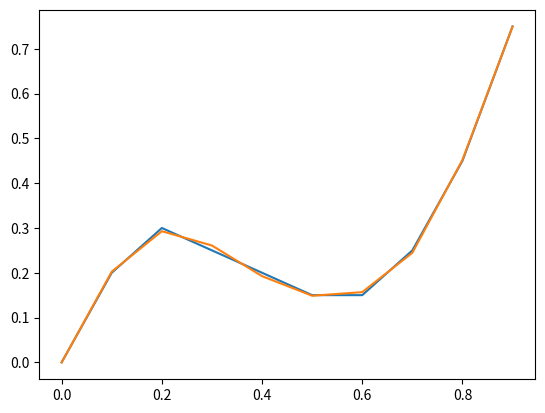

The script that saved this image:
import matplotlib.pyplot as plt
import pylab

 

x = pylab.array([i/10 for i in range(0,10)])

y = pylab.array([0, 0.2, 0.3, 0.25, 0.2, 0.15, 0.15, 0.25, 0.45, 0.75])

 

a = pylab.polyfit(x, y, deg=7)
esty = a[0]*(x**7) + a[1]*(x**6) + a[2]*(x**5) + a[3]*(x**4) + a[4]*(x**3) + a[5]*(x**2) +a[6]*(x) + a[7]

plt.plot(x,y)

plt.plot(x,esty)

plt.show()